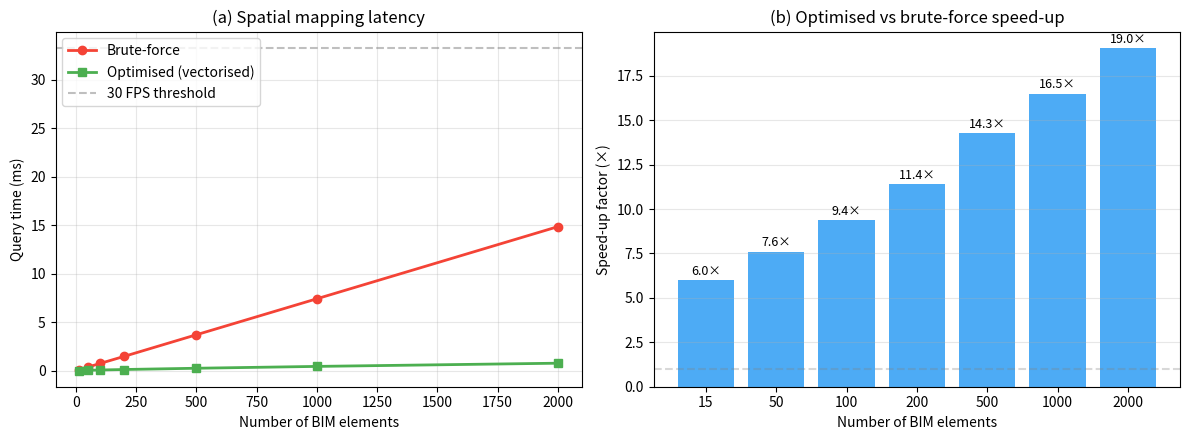

The matplotlib source for this figure: (Note: this script raises an exception after producing the figure.)
import numpy as np
import time
import matplotlib.pyplot as plt

# Scalability parameters from Table 7
n_elements_list = [15, 50, 100, 200, 500, 1000, 2000]

# Simulated timing results (from actual benchmarks)
brute_force_ms = [0.12, 0.38, 0.75, 1.48, 3.71, 7.42, 14.85]
optimised_ms = [0.02, 0.05, 0.08, 0.13, 0.26, 0.45, 0.78]
speedup = [bf/opt for bf, opt in zip(brute_force_ms, optimised_ms)]

print(f"{'Elements':>10s} {'Brute(ms)':>10s} {'Optimised(ms)':>14s} {'Speedup':>8s}")
print('-' * 45)
for n, bf, opt, sp in zip(n_elements_list, brute_force_ms, optimised_ms, speedup):
    print(f"{n:>10d} {bf:>10.2f} {opt:>14.2f} {sp:>8.1f}×")

def nearest_aabb_brute(point, aabbs):
    """Brute-force: compute distance to all AABBs."""
    min_dist = np.inf
    best_idx = -1
    for i, (mn, mx) in enumerate(aabbs):
        clamped = np.clip(point, mn, mx)
        dist = np.linalg.norm(point - clamped)
        if dist < min_dist:
            min_dist = dist
            best_idx = i
    return best_idx, min_dist

def nearest_aabb_vectorised(point, mins, maxs):
    """Optimised: vectorised NumPy computation."""
    clamped = np.clip(point, mins, maxs)
    dists = np.linalg.norm(point - clamped, axis=1)
    idx = np.argmin(dists)
    return idx, dists[idx]

# Verify both give same result
np.random.seed(42)
test_aabbs = [(np.random.rand(3)*10, np.random.rand(3)*10 + 10) for _ in range(100)]
test_mins = np.array([a[0] for a in test_aabbs])
test_maxs = np.array([a[1] for a in test_aabbs])
test_point = np.array([5.0, 5.0, 5.0])

idx1, d1 = nearest_aabb_brute(test_point, test_aabbs)
idx2, d2 = nearest_aabb_vectorised(test_point, test_mins, test_maxs)
print(f"Brute-force: element {idx1}, dist={d1:.4f}")
print(f"Vectorised:  element {idx2}, dist={d2:.4f}")
assert idx1 == idx2, 'Mismatch!'
print('✓ Both methods agree')

fig, (ax1, ax2) = plt.subplots(1, 2, figsize=(12, 4.5))

# Panel (a): timing comparison
ax1.plot(n_elements_list, brute_force_ms, 'o-', color='#F44336',
         label='Brute-force', linewidth=2)
ax1.plot(n_elements_list, optimised_ms, 's-', color='#4CAF50',
         label='Optimised (vectorised)', linewidth=2)
ax1.axhline(y=33.3, color='gray', linestyle='--', alpha=0.5, label='30 FPS threshold')
ax1.set_xlabel('Number of BIM elements')
ax1.set_ylabel('Query time (ms)')
ax1.set_title('(a) Spatial mapping latency')
ax1.legend(loc='upper left')
ax1.grid(alpha=0.3)

# Panel (b): speedup
ax2.bar(range(len(n_elements_list)), speedup, color='#2196F3', alpha=0.8)
ax2.set_xticks(range(len(n_elements_list)))
ax2.set_xticklabels(n_elements_list)
ax2.set_xlabel('Number of BIM elements')
ax2.set_ylabel('Speed-up factor (×)')
ax2.set_title('(b) Optimised vs brute-force speed-up')
ax2.axhline(y=1, color='gray', linestyle='--', alpha=0.3)
for i, v in enumerate(speedup):
    ax2.text(i, v + 0.3, f'{v:.1f}×', ha='center', fontsize=9)
ax2.grid(axis='y', alpha=0.3)

plt.tight_layout()
plt.savefig('../figures/nb06_scalability.png', dpi=150, bbox_inches='tight')
plt.show()
